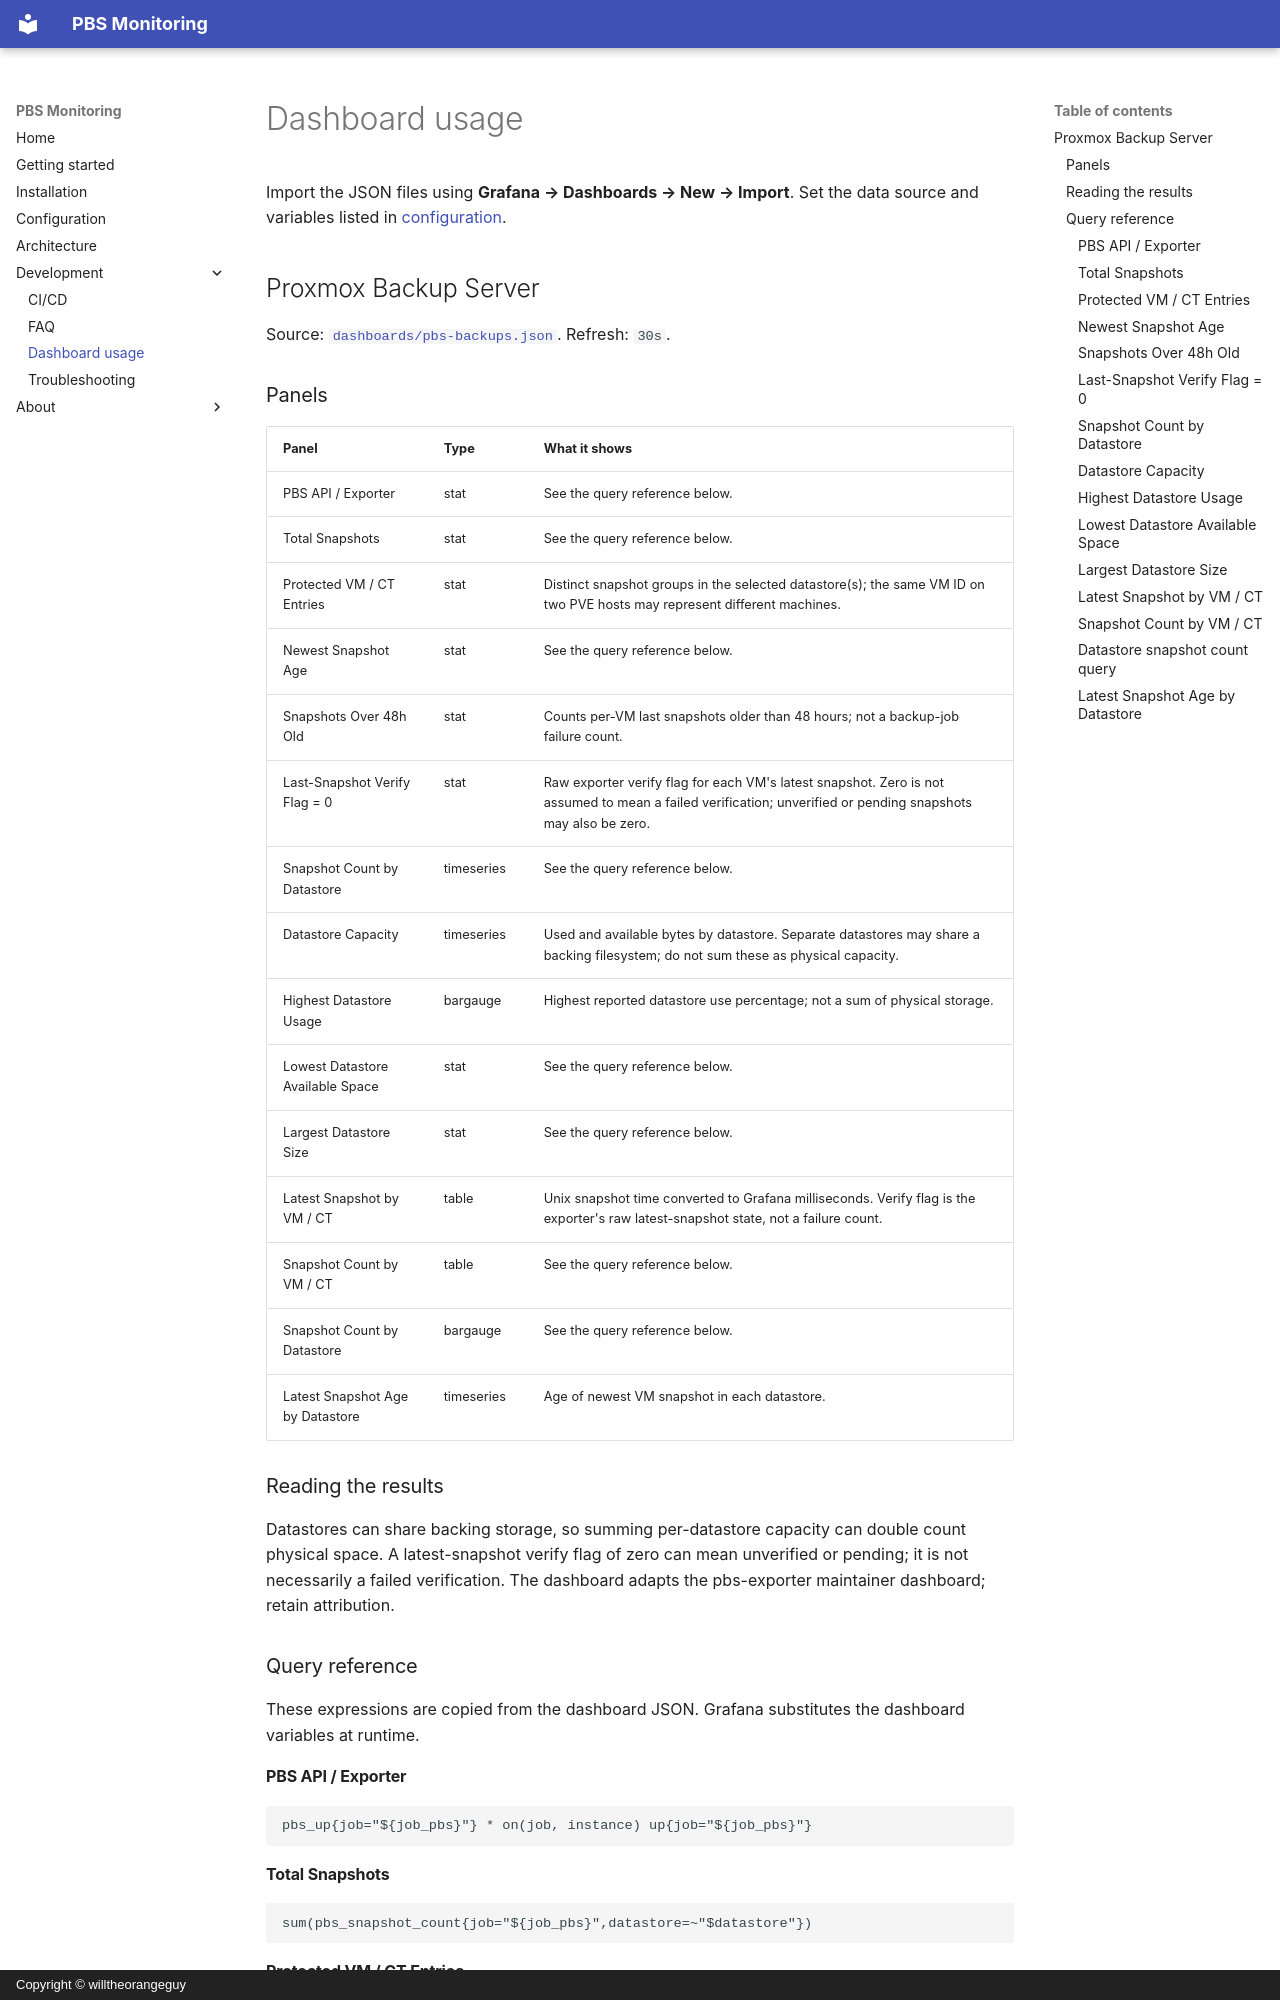

repository: willtheorangeguy/pbs-monitoring · page: usage/index.html · generator: mkdocs · copyright: Copyright © willtheorangeguy

# Dashboard usage

Import the JSON files using **Grafana → Dashboards → New → Import**. Set the data source and variables listed in [configuration](configuration.md).

## Proxmox Backup Server

Source: [`dashboards/pbs-backups.json`](https://github.com/willtheorangeguy/pbs-monitoring/blob/HEAD/dashboards/pbs-backups.json). Refresh: `30s`.

<!-- Screenshot: after adding pbs-backups.png to .github/icons/pbs-monitoring/, replace this comment with ![Proxmox Backup Server](https://raw.githubusercontent.com/willtheorangeguy/.github/main/icons/pbs-monitoring/pbs-backups.png). -->

### Panels

| Panel | Type | What it shows |
| --- | --- | --- |
| PBS API / Exporter | stat | See the query reference below. |
| Total Snapshots | stat | See the query reference below. |
| Protected VM / CT Entries | stat | Distinct snapshot groups in the selected datastore(s); the same VM ID on two PVE hosts may represent different machines. |
| Newest Snapshot Age | stat | See the query reference below. |
| Snapshots Over 48h Old | stat | Counts per-VM last snapshots older than 48 hours; not a backup-job failure count. |
| Last-Snapshot Verify Flag = 0 | stat | Raw exporter verify flag for each VM's latest snapshot. Zero is not assumed to mean a failed verification; unverified or pending snapshots may also be zero. |
| Snapshot Count by Datastore | timeseries | See the query reference below. |
| Datastore Capacity | timeseries | Used and available bytes by datastore. Separate datastores may share a backing filesystem; do not sum these as physical capacity. |
| Highest Datastore Usage | bargauge | Highest reported datastore use percentage; not a sum of physical storage. |
| Lowest Datastore Available Space | stat | See the query reference below. |
| Largest Datastore Size | stat | See the query reference below. |
| Latest Snapshot by VM / CT | table | Unix snapshot time converted to Grafana milliseconds. Verify flag is the exporter's raw latest-snapshot state, not a failure count. |
| Snapshot Count by VM / CT | table | See the query reference below. |
| Snapshot Count by Datastore | bargauge | See the query reference below. |
| Latest Snapshot Age by Datastore | timeseries | Age of newest VM snapshot in each datastore. |

<!-- Screenshot: add a focused panel or section image here after uploading it to .github/icons/pbs-monitoring/. -->

### Reading the results

Datastores can share backing storage, so summing per-datastore capacity can double count physical space. A latest-snapshot verify flag of zero can mean unverified or pending; it is not necessarily a failed verification. The dashboard adapts the pbs-exporter maintainer dashboard; retain attribution.
